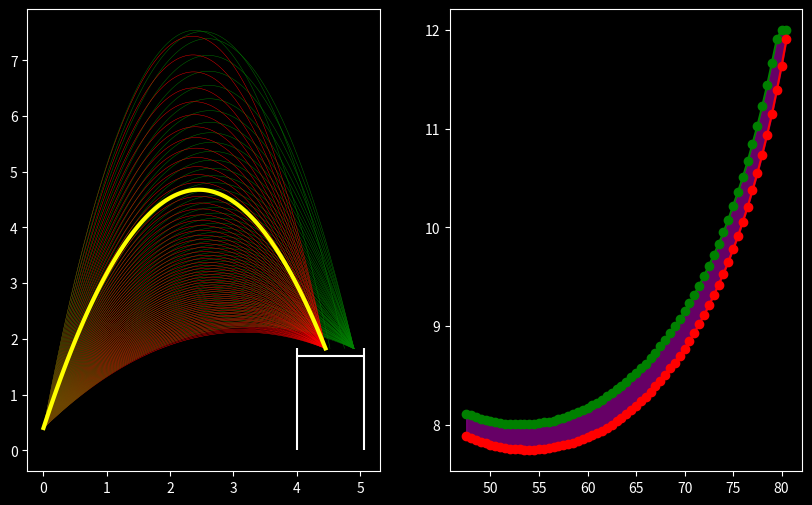

Generate this figure with matplotlib:
import numpy as np

import matplotlib.pyplot as plt

# width of the funnel of the hub in meters
w = 1.05918

# height of the hub in meters
h = 1.8288

# gravity
g = 9.81

# m/s
launch_speed = 1.0
max_launch_speed = 12

# degrees
launch_angle = 47.5
max_launch_angle = 85.0

# m 
distance = 4

# m
front_clearance = 0.45

# m
back_clearance = 0.15

# m
top_clearance = 0.16

# m (not sure what this is yet, have to change)
shooter_height = 0.4

# +/- x m/s
velocity_uncertainty = 0.1

# +/- x radians
angle_uncertainty = 0.017

vel_error_weight = 0.5
dx_weight = 0.3
tof_weight = 0.2

plt.style.use('dark_background')

def sec(theta):
    return 1/(np.cos(theta))

# calculates whether the trajectory will allow for the ball to make it into the hub
# v_0 is the launch velocity, theta is the launch angle in radians, d is the distance from the front of the hub,
# and launch height is the height the fuel is launched at (this is constant but im not sure what this is currently)
def withinRange(v_0, theta, d, launch_height):
    discriminant = (v_0**2)*(np.sin(theta)**2)-4*(-0.5*g)*(launch_height-h)
    
    if discriminant < 0:
        return False, None, 0
    
    t_0 = (v_0*np.sin(theta)+np.sqrt(discriminant))/(g)
    t_1 = (distance)/(v_0*np.cos(theta))

    y_height = y_pos(v_0, theta, launch_height, t_1)

    x_position = x_pos(v_0, theta, t_0)

    return (x_position >= (d+front_clearance) and x_position <= (d+w)-back_clearance and y_height >= (h+top_clearance)), t_0, x_position

# calculates the x-position using kinematics
# v_0 is launch velocity, theta is launch angle in radians, t is time
def x_pos(v_0, theta, t):
    return v_0*np.cos(theta)*t

# calculates the y-position using kinematics
# v_0 is launch velocity, theta is launch angle in radians, launch_height is the launch height (lol), t is time
def y_pos(v_0, theta, launch_height, t):
    return launch_height+(v_0*np.sin(theta)*t)-((0.5*g)*(t**2))

def dxdv(x, v, theta):
    numerator = -g*(x**2)*sec(theta)
    denominator = (v**3)*(np.tan(theta))-(x*g*v*sec(theta))

    return numerator/denominator

def dxd0(x, v, theta):
    numerator = (g*(x**2))*(sec(theta)*np.tan(theta))-2*(v**2)*(x)*(sec(theta)**2)
    denominator = (2*(v**2)*np.tan(theta))-(2*x*g*sec(theta))

    return numerator/denominator

def dx(x, v, theta):
    return (np.abs(dxdv(x, v, theta))*velocity_uncertainty)+(np.abs(dxd0(x, v, theta))*angle_uncertainty)

fig, axes = plt.subplots(1, 2, figsize=(10, 6))

axes[0].vlines(x=distance, ymin=0, ymax=h)
axes[0].vlines(x=distance+w, ymin=0, ymax=h)
axes[0].hlines(y=1.7, xmin=distance, xmax=distance+w)

angles = []
min_speeds = []
max_speeds = []

min_tof = 10000000
max_tof = -1000000

min_clearance = float('inf')
max_clearance = float('-inf')

while launch_angle <= max_launch_angle:

    speeds = []
    times = []

    while launch_speed <= max_launch_speed:

        inRange = withinRange(launch_speed, np.radians(launch_angle), distance, shooter_height)

        if inRange[0]:
            speeds.append(launch_speed)

            t = np.linspace(0, inRange[1], 100)

            times.append(t)

            curr_dx = dx(inRange[2], launch_speed, np.radians(launch_angle))
            
            m1 = inRange[2] - distance
            m2 = (distance+w) - inRange[2]
            
            clearance = min(m1, m2) - curr_dx

            # hub_center = distance + (w / 2.0)
            # dist_from_center = np.abs(inRange[2] - hub_center)

            # clearance = (w / 2.0) - dist_from_center - curr_dx

            if (inRange[1] < min_tof):
                min_tof = inRange[1]

            if (inRange[1] > max_tof):
                max_tof = inRange[1]

            if (clearance < min_clearance):
                min_clearance = clearance
                
            if (clearance > max_clearance):
                max_clearance = clearance

        launch_speed += 0.01
    
    if len(speeds) != 0:     
        min_velocity = min(speeds)
        max_velocity = max(speeds)

        min_time = speeds.index(min_velocity)
        max_time = speeds.index(max_velocity)

        x1 = min_velocity*np.cos(np.radians(launch_angle))*times[min_time]
        y1 = shooter_height+(min_velocity*np.sin(np.radians(launch_angle))*times[min_time])-(0.5*g)*(times[min_time]**2)

        x2 = max_velocity*np.cos(np.radians(launch_angle))*times[max_time]
        y2 = shooter_height+(max_velocity*np.sin(np.radians(launch_angle))*times[max_time])-(0.5*g)*(times[max_time]**2)

        axes[0].plot(x1, y1, color='red', linewidth=0.3)
        axes[0].plot(x2, y2, color='green', linewidth=0.3)

        angles.append(launch_angle)
        min_speeds.append(min_velocity)
        max_speeds.append(max_velocity)
    
    launch_speed = 1.0

    launch_angle += 0.5

upper_coeff = np.polyfit(angles, max_speeds, 4)

lower_coeff = np.polyfit(angles, min_speeds, 4)

difference = upper_coeff-lower_coeff

def upper_bound(x):
    return upper_coeff[0]*(x**4)+upper_coeff[1]*(x**3)+upper_coeff[2]*(x**2)+upper_coeff[3]*(x)+upper_coeff[4]

def lower_bound(x):
    return lower_coeff[0]*(x**4)+lower_coeff[1]*(x**3)+lower_coeff[2]*(x**2)+lower_coeff[3]*(x)+lower_coeff[4]

def difference_func(x):
    return difference[0]*(x**4)+difference[1]*(x**3)+difference[2]*(x**2)+difference[3]*(x)+difference[4]

max_margin = -10000
min_margin = 10000

launch_speed = 1.0
launch_angle = min(angles)

counter = min(angles)

while (counter <= 85):

    if (difference_func(counter) > max_margin):
        max_margin = difference_func(counter)

    if (difference_func(counter) < min_margin):
        min_margin = difference_func(counter)

    counter += 0.1

max_score = -100000
score_speed = 0
score_angle = 0

while launch_angle <= max_launch_angle:
    while launch_speed <= max_launch_speed:
        inRange = withinRange(launch_speed, np.radians(launch_angle), distance, shooter_height)
        
        if inRange[0]:
            curr_dx = dx(inRange[2], launch_speed, np.radians(launch_angle))
            
            m1 = inRange[2] - distance
            m2 = (distance+w) - inRange[2]
            
            clearance = min(m1, m2) - curr_dx

            # hub_center = distance + (w / 2.0)
            # dist_from_center = np.abs(inRange[2] - hub_center)
            
            # clearance = (w / 2.0) - dist_from_center - curr_dx

            velocity_margin_score = (difference_func(launch_angle)-min_margin)/(max_margin-min_margin)
            clearance_score = (clearance-min_clearance)/(max_clearance-min_clearance)
            tof_score = (max_tof-inRange[1])/(max_tof-min_tof)

            score = (vel_error_weight*velocity_margin_score)+(dx_weight*clearance_score)+(tof_weight*tof_score)

            if score > max_score:
                max_score = score
                score_speed = launch_speed
                score_angle = launch_angle

        launch_speed += 0.01

    launch_speed = 1.0

    launch_angle += 0.5

axes[1].plot(angles, max_speeds, 'o', linestyle="-", color='green')
axes[1].plot(angles, min_speeds, 'o', linestyle="-", color='red')

val = withinRange(score_speed, np.radians(score_angle), distance, shooter_height)[1]

t = np.linspace(0, val, 100)

x_optimal3 = score_speed*np.cos(np.radians(score_angle))*t
y_optimal3 = shooter_height+(score_speed)*np.sin(np.radians(score_angle))*t+(-0.5*g)*(t**2)

axes[0].plot(x_optimal3, y_optimal3, linewidth=3, color='yellow')

plt.fill_between(angles, min_speeds, max_speeds, color='purple', alpha=0.8)

plt.show()
